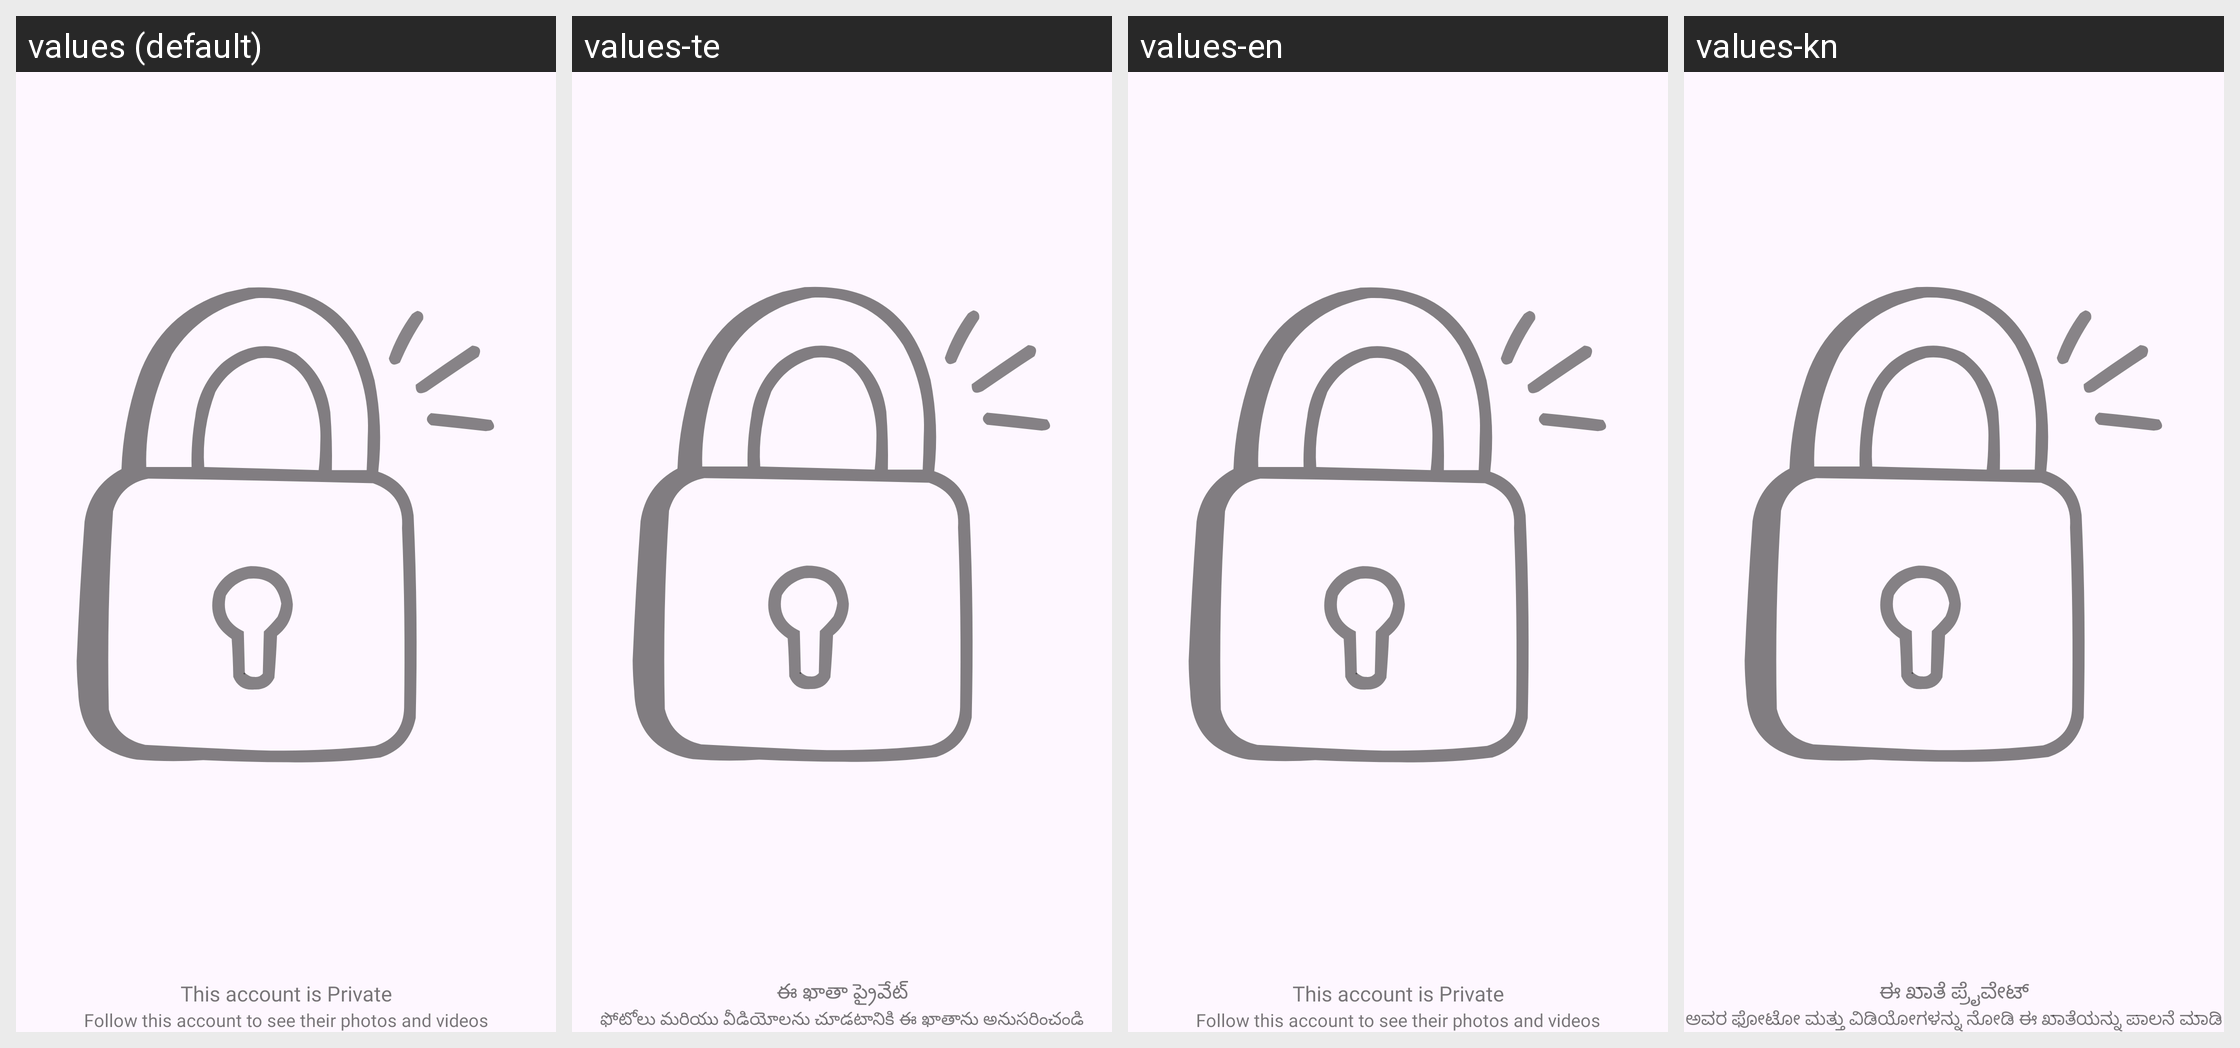

This grid shows one Android layout under several languages. Give, for every string resource on the screen, its name, the default text and each shown locale's text.
Android screen res/layout/private_account_layout.xml rendered under 4 locales, left to right: values (default), values-te, values-en, values-kn. Device: Nexus 5 (rendered at 1080×1920; each locale shown at half size, 540×960, under a caption strip naming it); theme Theme.TheHotelMedia.
Other locales in the repository, not shown: values-gu, values-hi, values-mr.
Strings drawn on this screen, with the default value and each locale's value (text and hints the layout hard-codes, and strings that could not be matched under every locale, appear in the picture but are not listed):

this_account_is_private
  values: This account is Private
  values-te: ఈ ఖాతా ప్రైవేట్
  values-en: This account is Private
  values-kn: ಈ ಖಾತೆ ಪ್ರೈವೇಟ್

follow_this_account_to_see_their_photos_and_videos
  values: Follow this account to see their photos and videos
  values-te: ఫోటోలు మరియు వీడియోలను చూడటానికి ఈ ఖాతాను అనుసరించండి
  values-en: Follow this account to see their photos and videos
  values-kn: ಅವರ ಫೋಟೋ ಮತ್ತು ವಿಡಿಯೋಗಳನ್ನು ನೋಡಿ ಈ ಖಾತೆಯನ್ನು ಪಾಲನೆ ಮಾಡಿ
